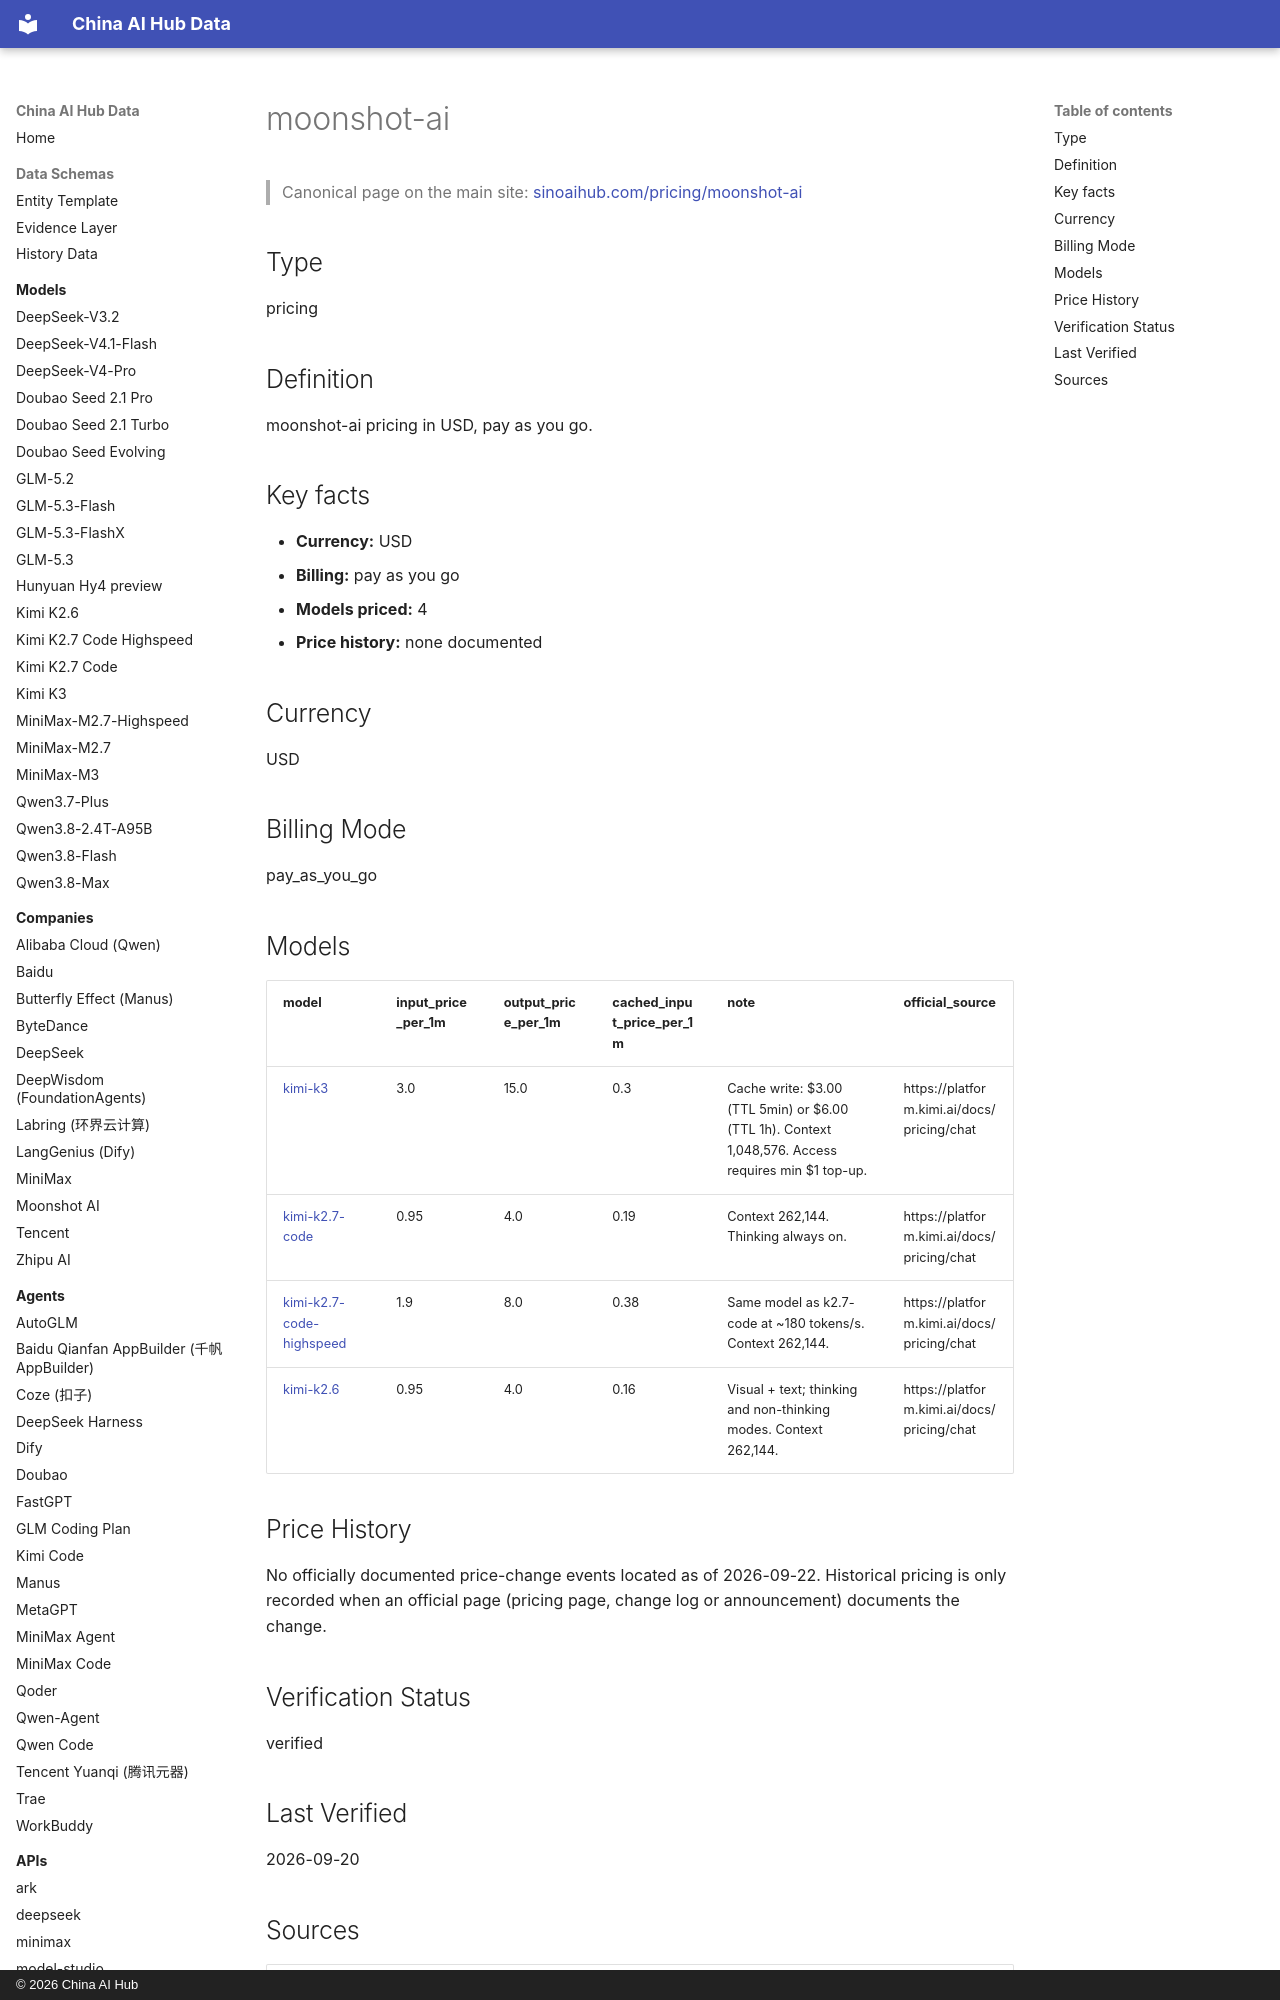

repository: martinxionbiotech-max/china-ai-hub-data · page: pricing/moonshot-ai/index.html · generator: mkdocs · copyright: © 2026 China AI Hub

# moonshot-ai

<script type="application/ld+json">
{
  "@context": "https://schema.org",
  "@graph": [
    {
      "@type": "OfferCatalog",
      "@id": "https://sinoaihub.com/pricing/moonshot-ai",
      "name": "Moonshot AI pricing",
      "url": "https://sinoaihub.com/pricing/moonshot-ai",
      "mainEntityOfPage": "https://data.sinoaihub.com/pricing/moonshot-ai/",
      "provider": {
        "@type": "Organization",
        "name": "Moonshot AI",
        "@id": "https://sinoaihub.com/companies/moonshot-ai",
        "url": "https://sinoaihub.com/companies/moonshot-ai"
      },
      "itemListElement": [
        {
          "@type": "Offer",
          "name": "Kimi K3 — input price per 1M tokens",
          "price": 3.0,
          "priceCurrency": "USD",
          "itemOffered": {
            "@type": "SoftwareApplication",
            "name": "Kimi K3",
            "@id": "https://sinoaihub.com/models/kimi-k3",
            "url": "https://sinoaihub.com/models/kimi-k3"
          },
          "url": "https://data.sinoaihub.com/pricing/moonshot-ai/",
          "description": "Output price per 1M tokens: $15.0"
        },
        {
          "@type": "Offer",
          "name": "Kimi K2.7 Code — input price per 1M tokens",
          "price": 0.95,
          "priceCurrency": "USD",
          "itemOffered": {
            "@type": "SoftwareApplication",
            "name": "Kimi K2.7 Code",
            "@id": "https://sinoaihub.com/models/kimi-k27-code",
            "url": "https://sinoaihub.com/models/kimi-k27-code"
          },
          "url": "https://data.sinoaihub.com/pricing/moonshot-ai/",
          "description": "Output price per 1M tokens: $4.0"
        },
        {
          "@type": "Offer",
          "name": "Kimi K2.7 Code Highspeed — input price per 1M tokens",
          "price": 1.9,
          "priceCurrency": "USD",
          "itemOffered": {
            "@type": "SoftwareApplication",
            "name": "Kimi K2.7 Code Highspeed",
            "@id": "https://sinoaihub.com/models/kimi-k27-code-highspeed",
            "url": "https://sinoaihub.com/models/kimi-k27-code-highspeed"
          },
          "url": "https://data.sinoaihub.com/pricing/moonshot-ai/",
          "description": "Output price per 1M tokens: $8.0"
        },
        {
          "@type": "Offer",
          "name": "Kimi K2.6 — input price per 1M tokens",
          "price": 0.95,
          "priceCurrency": "USD",
          "itemOffered": {
            "@type": "SoftwareApplication",
            "name": "Kimi K2.6",
            "@id": "https://sinoaihub.com/models/kimi-k26",
            "url": "https://sinoaihub.com/models/kimi-k26"
          },
          "url": "https://data.sinoaihub.com/pricing/moonshot-ai/",
          "description": "Output price per 1M tokens: $4.0"
        }
      ]

    },
    {
      "@type": "BreadcrumbList",
      "itemListElement": [
        {
          "@type": "ListItem",
          "position": 1,
          "name": "Home",
          "item": "https://data.sinoaihub.com/"
        },
        {
          "@type": "ListItem",
          "position": 2,
          "name": "Pricing",
          "item": "https://data.sinoaihub.com/pricing/"
        },
        {
          "@type": "ListItem",
          "position": 3,
          "name": "moonshot-ai",
          "item": "https://data.sinoaihub.com/pricing/moonshot-ai/"
        }
      ]
    }
  ]
}
</script>
> Canonical page on the main site: [sinoaihub.com/pricing/moonshot-ai](https://sinoaihub.com/pricing/moonshot-ai)

## Type

pricing


## Definition

moonshot-ai pricing in USD, pay as you go.
